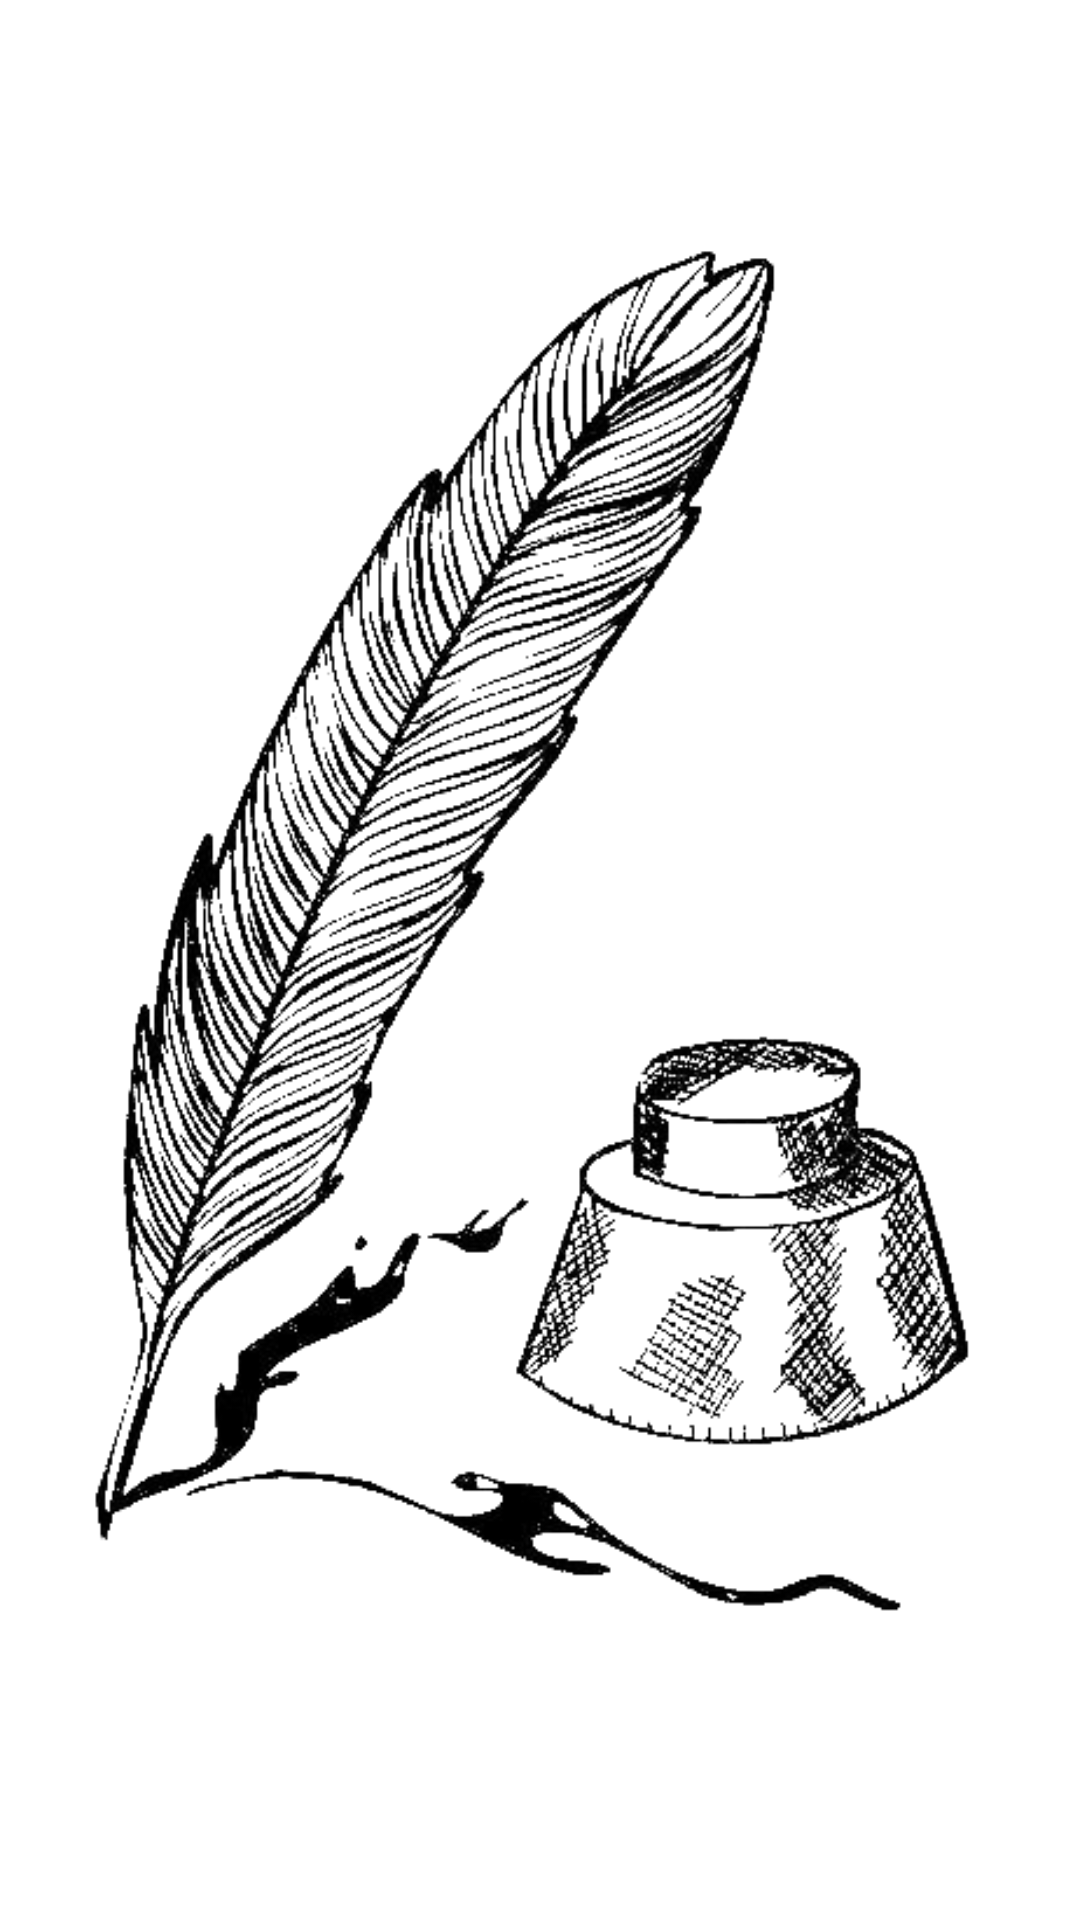

Layout XML and referenced resources for this Android screen:
<!-- AndroidManifest.xml: application theme Theme.FormularioPractica1 -->
<!-- res/layout/activity_splash.xml -->
<?xml version="1.0" encoding="utf-8"?>
<androidx.constraintlayout.widget.ConstraintLayout xmlns:android="http://schemas.android.com/apk/res/android"
    xmlns:app="http://schemas.android.com/apk/res-auto"
    xmlns:tools="http://schemas.android.com/tools"
    android:layout_width="match_parent"
    android:layout_height="match_parent"
    tools:context=".ui.splash.SplashActivity">

    <ImageView
        android:id="@+id/imageView"
        android:layout_width="wrap_content"
        android:layout_height="wrap_content"
        android:contentDescription="@string/todo"
        app:layout_constraintBottom_toBottomOf="parent"
        app:layout_constraintEnd_toEndOf="parent"
        app:layout_constraintStart_toStartOf="parent"
        app:layout_constraintTop_toTopOf="parent"
        app:srcCompat="@drawable/plumaytinta" />
</androidx.constraintlayout.widget.ConstraintLayout>
<!-- resources referenced by this layout -->
<resources>
  <!-- drawable plumaytinta: png bitmap (drawable, 57092 bytes) -->
  <string name="todo">TODO</string>
  <style name="Theme.FormularioPractica1" parent="Theme.MaterialComponents.DayNight.DarkActionBar">
          
          <item name="colorPrimary">@color/primary</item>
          <item name="colorPrimaryVariant">@color/primary_dark</item>
          <item name="colorOnPrimary">@color/white</item>
          
          <item name="colorSecondary">@color/accent</item>
          <item name="colorSecondaryVariant">@color/primary_light</item>
          <item name="colorOnSecondary">@color/black</item>
          
          <item name="android:statusBarColor" tools:targetApi="l">?attr/colorPrimaryVariant</item>
          
      </style>
  <color name="primary">#4CAF50</color>
  <color name="primary_dark">#388E3C</color>
  <color name="white">#FFFFFFFF</color>
  <color name="accent">#CDDC39</color>
  <color name="primary_light">#C8E6C9</color>
  <color name="black">#FF000000</color>
</resources>
